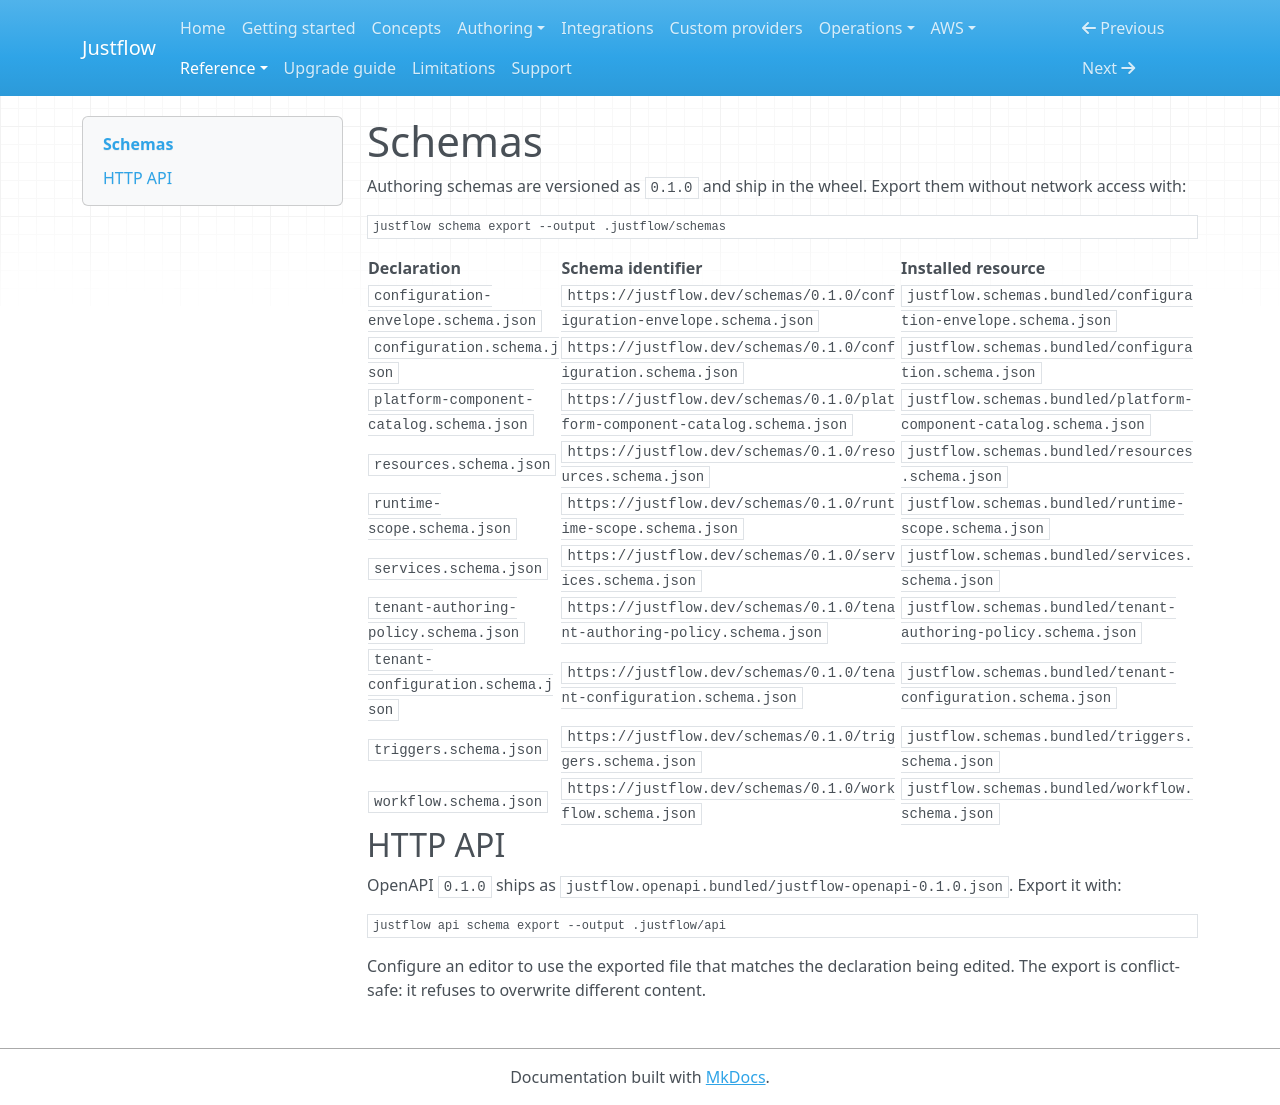

repository: nickyua/justflow · page: reference/generated/schemas/index.html · generator: mkdocs

# Schemas

Authoring schemas are versioned as `0.1.0` and ship in the wheel. 
Export them without network access with:

<!-- tested: tests/test_schemas.py -->
```console
justflow schema export --output .justflow/schemas
```

| Declaration | Schema identifier | Installed resource |
| --- | --- | --- |
| `configuration-envelope.schema.json` | `https://justflow.dev/schemas/0.1.0/configuration-envelope.schema.json` | `justflow.schemas.bundled/configuration-envelope.schema.json` |
| `configuration.schema.json` | `https://justflow.dev/schemas/0.1.0/configuration.schema.json` | `justflow.schemas.bundled/configuration.schema.json` |
| `platform-component-catalog.schema.json` | `https://justflow.dev/schemas/0.1.0/platform-component-catalog.schema.json` | `justflow.schemas.bundled/platform-component-catalog.schema.json` |
| `resources.schema.json` | `https://justflow.dev/schemas/0.1.0/resources.schema.json` | `justflow.schemas.bundled/resources.schema.json` |
| `runtime-scope.schema.json` | `https://justflow.dev/schemas/0.1.0/runtime-scope.schema.json` | `justflow.schemas.bundled/runtime-scope.schema.json` |
| `services.schema.json` | `https://justflow.dev/schemas/0.1.0/services.schema.json` | `justflow.schemas.bundled/services.schema.json` |
| `tenant-authoring-policy.schema.json` | `https://justflow.dev/schemas/0.1.0/tenant-authoring-policy.schema.json` | `justflow.schemas.bundled/tenant-authoring-policy.schema.json` |
| `tenant-configuration.schema.json` | `https://justflow.dev/schemas/0.1.0/tenant-configuration.schema.json` | `justflow.schemas.bundled/tenant-configuration.schema.json` |
| `triggers.schema.json` | `https://justflow.dev/schemas/0.1.0/triggers.schema.json` | `justflow.schemas.bundled/triggers.schema.json` |
| `workflow.schema.json` | `https://justflow.dev/schemas/0.1.0/workflow.schema.json` | `justflow.schemas.bundled/workflow.schema.json` |

## HTTP API

OpenAPI `0.1.0` ships as `justflow.openapi.bundled/justflow-openapi-0.1.0.json`. Export it with:

<!-- tested: tests/test_openapi.py -->
```console
justflow api schema export --output .justflow/api
```

Configure an editor to use the exported file that matches the declaration being 
edited. The export is conflict-safe: it refuses to overwrite different content.
